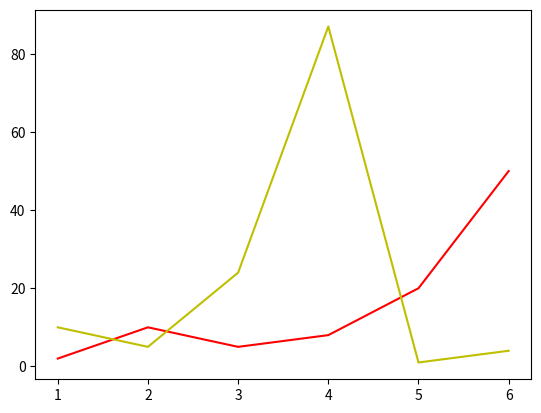

Source code (Python):
import numpy as np
import matplotlib.pyplot as plt

# koordinat pada sumbu x
x = np.array([1, 2, 3, 4, 5, 6])

# koordinat pada sumbu y
y = np.array([2, 10, 5, 8, 20, 50])
y2 = np.array([10, 5, 24, 87, 1, 4])

# gambar garis pertama ke plot dengan warna merah
plt.plot(x, y, 'r')

# gambar garis kedua ke plot dengan warna kuning
plt.plot(x, y2, 'y')

# tampilkan gambar
plt.show()